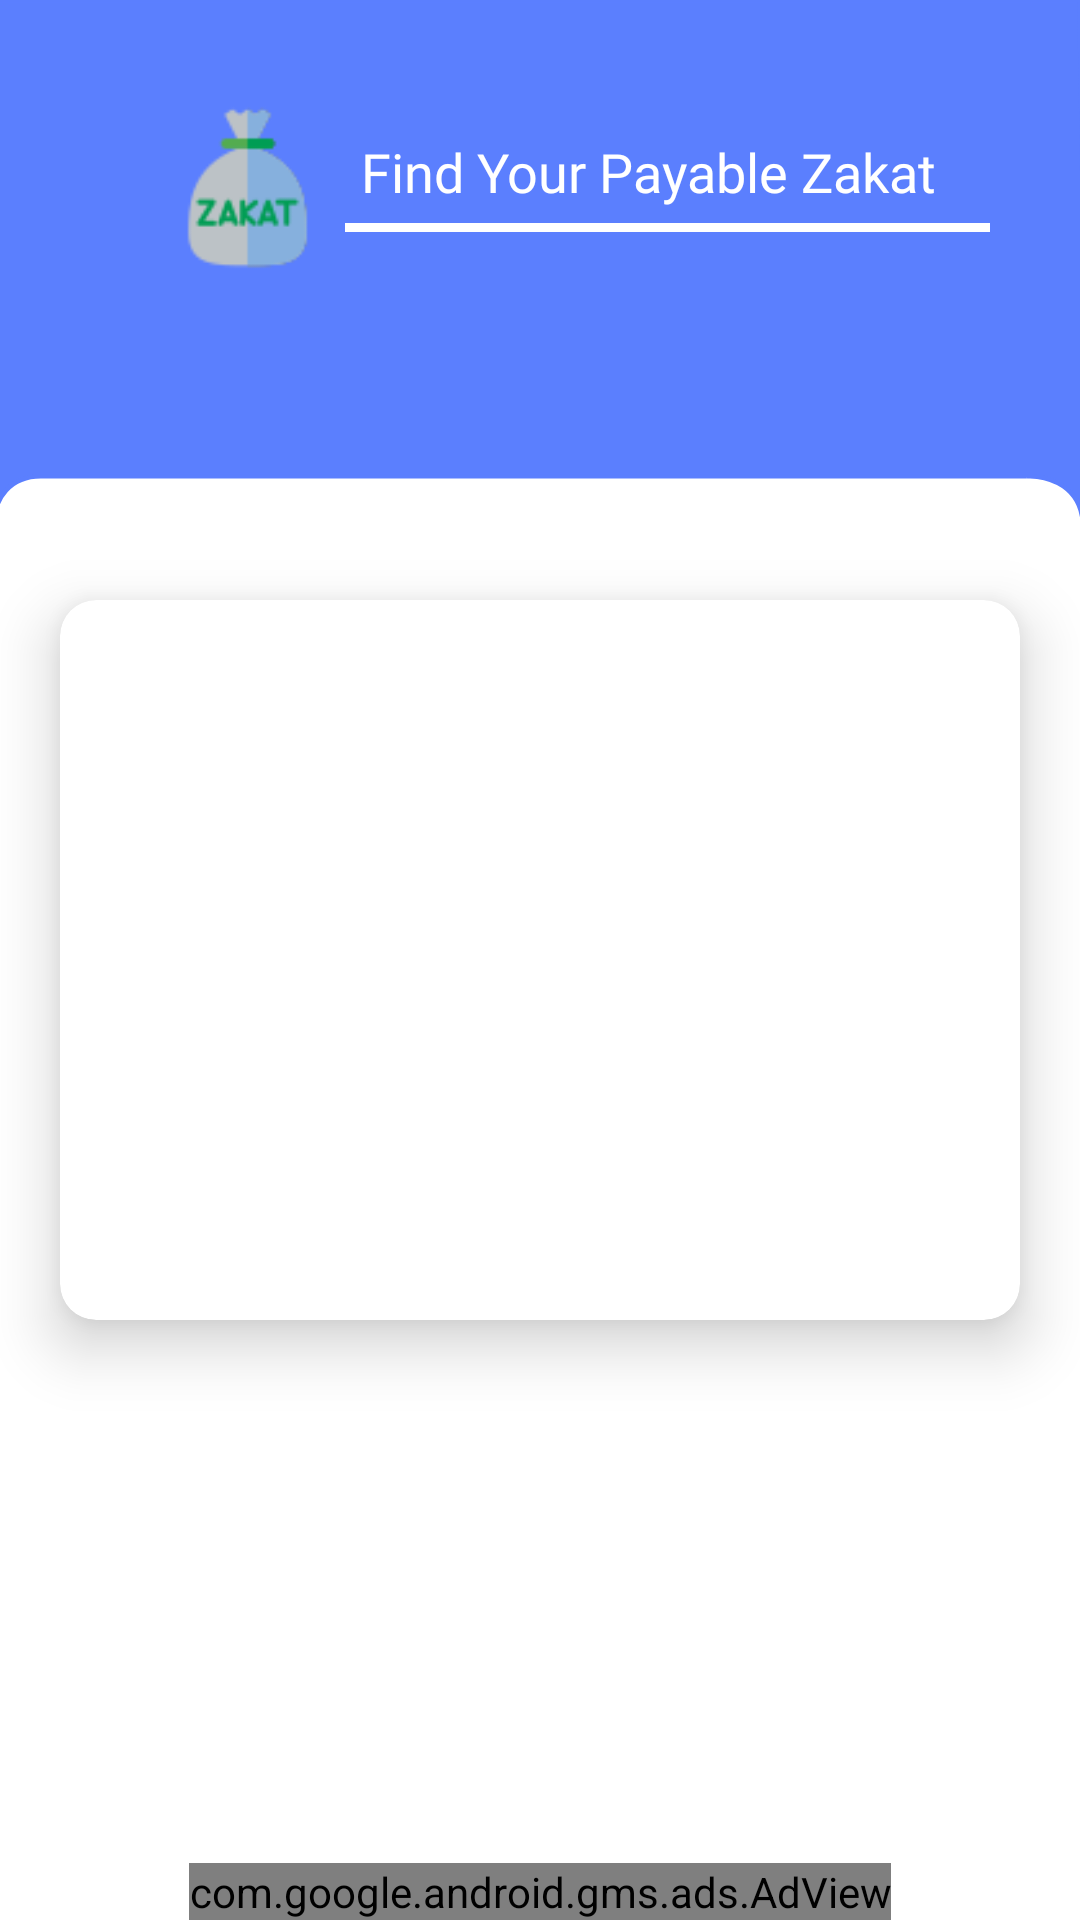

Produce the Android XML layout that renders to this screen, including the resource entries it uses.
<!-- AndroidManifest.xml: application theme Theme.ZakatCalculator -->
<!-- res/layout/activity_result.xml -->
<?xml version="1.0" encoding="utf-8"?>
<RelativeLayout xmlns:android="http://schemas.android.com/apk/res/android"
    xmlns:app="http://schemas.android.com/apk/res-auto"
    xmlns:tools="http://schemas.android.com/tools"
    android:layout_width="match_parent"
    android:layout_height="match_parent"
    android:background="@drawable/ic_main_activity_background"
    android:orientation="vertical"
    tools:context=".calculate.ResultActivity">

    <LinearLayout
        android:layout_width="match_parent"
        android:layout_height="wrap_content"
        android:layout_marginStart="20dp"
        android:layout_marginTop="20dp"
        android:layout_marginEnd="20dp"
        android:layout_marginBottom="20dp"
        android:orientation="horizontal"
        android:padding="10dp">


        <ImageView
            android:layout_width="65dp"
            android:layout_height="65dp"
            android:layout_marginStart="20dp"
            android:padding="5dp"
            android:src="@drawable/zakat_bag">

        </ImageView>

        <LinearLayout
            android:layout_width="match_parent"
            android:layout_height="wrap_content"
            android:orientation="vertical">


            <TextView

                android:layout_width="wrap_content"
                android:layout_height="wrap_content"
                android:layout_marginTop="10dp"
                android:fontFamily="@font/baloo_bhai"
                android:gravity="center"
                android:padding="5dp"
                android:text="Find Your Payable Zakat"
                android:textColor="@color/white"
                android:textSize="18sp">


            </TextView>

            <View
                android:layout_width="220dp"
                android:layout_height="3dp"
                android:background="@color/white"
                android:padding="5dp">

            </View>

        </LinearLayout>

    </LinearLayout>


    <androidx.cardview.widget.CardView
        android:layout_width="match_parent"
        android:layout_height="240dp"
        android:layout_centerInParent="true"
        android:layout_margin="20dp"
        app:cardCornerRadius="12dp"
        app:cardElevation="12dp">

        <LinearLayout
            android:layout_width="match_parent"
            android:layout_height="wrap_content"
            android:layout_gravity="center"
            android:layout_margin="10dp"
            android:gravity="center"
            android:orientation="vertical">

            <TextView
                android:id="@+id/resultTextView1"
                android:layout_width="match_parent"
                android:layout_height="wrap_content"
                android:layout_margin="10dp"
                android:fontFamily="@font/baloo_bhai"
                android:textAlignment="center"
                android:textColor="@color/halka_black"
                android:textSize="18sp">


            </TextView>


            <TextView
                android:id="@+id/resultTextView2"
                android:layout_width="match_parent"
                android:layout_height="wrap_content"
                android:layout_margin="10dp"
                android:fontFamily="@font/baloo_bhai"
                android:textAlignment="center"
                android:textColor="@color/black"
                android:textSize="22sp"></TextView>

            <TextView
                android:id="@+id/resultTextView3"
                android:layout_width="match_parent"
                android:layout_height="wrap_content"
                android:layout_margin="10dp"
                android:fontFamily="@font/baloo_bhai"
                android:textAlignment="center"
                android:textColor="@color/black"
                android:textSize="36sp"></TextView>


        </LinearLayout>


    </androidx.cardview.widget.CardView>

    <RelativeLayout
        android:id="@+id/AdSection"
        android:layout_width="match_parent"
        android:layout_height="60dp"
        android:layout_alignParentBottom="true">

        <com.google.android.gms.ads.AdView xmlns:ads="http://schemas.android.com/apk/res-auto"
            android:id="@+id/adView"
            android:layout_width="wrap_content"
            android:layout_height="wrap_content"
            android:layout_alignParentBottom="true"
            android:layout_centerHorizontal="true"
            ads:adSize="BANNER"
            ads:adUnitId="ca-app-pub-2356323669011082/1126434129">

        </com.google.android.gms.ads.AdView>


    </RelativeLayout>


</RelativeLayout>
<!-- resources referenced by this layout -->
<resources>
  <color name="black">#FF000000</color>
  <color name="halka_black">#1B1B1B</color>
  <color name="white">#FFFFFFFF</color>
  <!-- drawable ic_main_activity_background (drawable) -->
  <vector xmlns:android="http://schemas.android.com/apk/res/android"
      android:width="411dp"
      android:height="823dp"
      android:viewportWidth="411"
      android:viewportHeight="823">
      <group>
          <clip-path android:pathData="M0,0h411v823h-411z" />
          <path
              android:fillColor="#ffffff"
              android:pathData="M0,0h411v823h-411z" />
          <path
              android:fillColor="#5B7FFE"
              android:pathData="M-2,220.571C-1.498,215.082 2.722,204.103 15.58,204.103H390.795C396.822,203.77 409.48,206.698 411.891,221.07C414.302,235.442 412.226,79.678 410.887,0H-2V220.571Z" />
          <path
              android:fillColor="#00000000"
              android:pathData="M15.58,204.103C2.722,204.103 -1.498,215.082 -2,220.571V0H410.887C412.226,79.678 414.302,235.442 411.891,221.07C409.48,206.698 396.822,203.77 390.795,204.103M15.58,204.103C28.439,204.103 271.081,204.103 390.795,204.103M15.58,204.103H390.795"
              android:strokeWidth="2"
              android:strokeColor="#5B7FFE" />
      </group>
  </vector>
  <!-- drawable zakat_bag: png bitmap (drawable, 2651 bytes) -->
  <style name="Theme.ZakatCalculator" parent="Theme.MaterialComponents.DayNight.DarkActionBar">
          
          <item name="colorPrimary">@color/ActionBarColor</item>
          <item name="colorPrimaryVariant">@color/StatusBarColor</item>
          <item name="colorOnPrimary">@color/white</item>
          
          <item name="colorSecondary">@color/teal_200</item>
          <item name="colorSecondaryVariant">@color/teal_700</item>
          <item name="colorOnSecondary">@color/black</item>
          
          <item name="android:statusBarColor" tools:targetApi="l">?attr/colorPrimaryVariant</item>
          
      </style>
  <color name="ActionBarColor">#0036EB</color>
  <color name="StatusBarColor">#0027AC</color>
  <color name="teal_200">#FF03DAC5</color>
  <color name="teal_700">#FF018786</color>
</resources>
